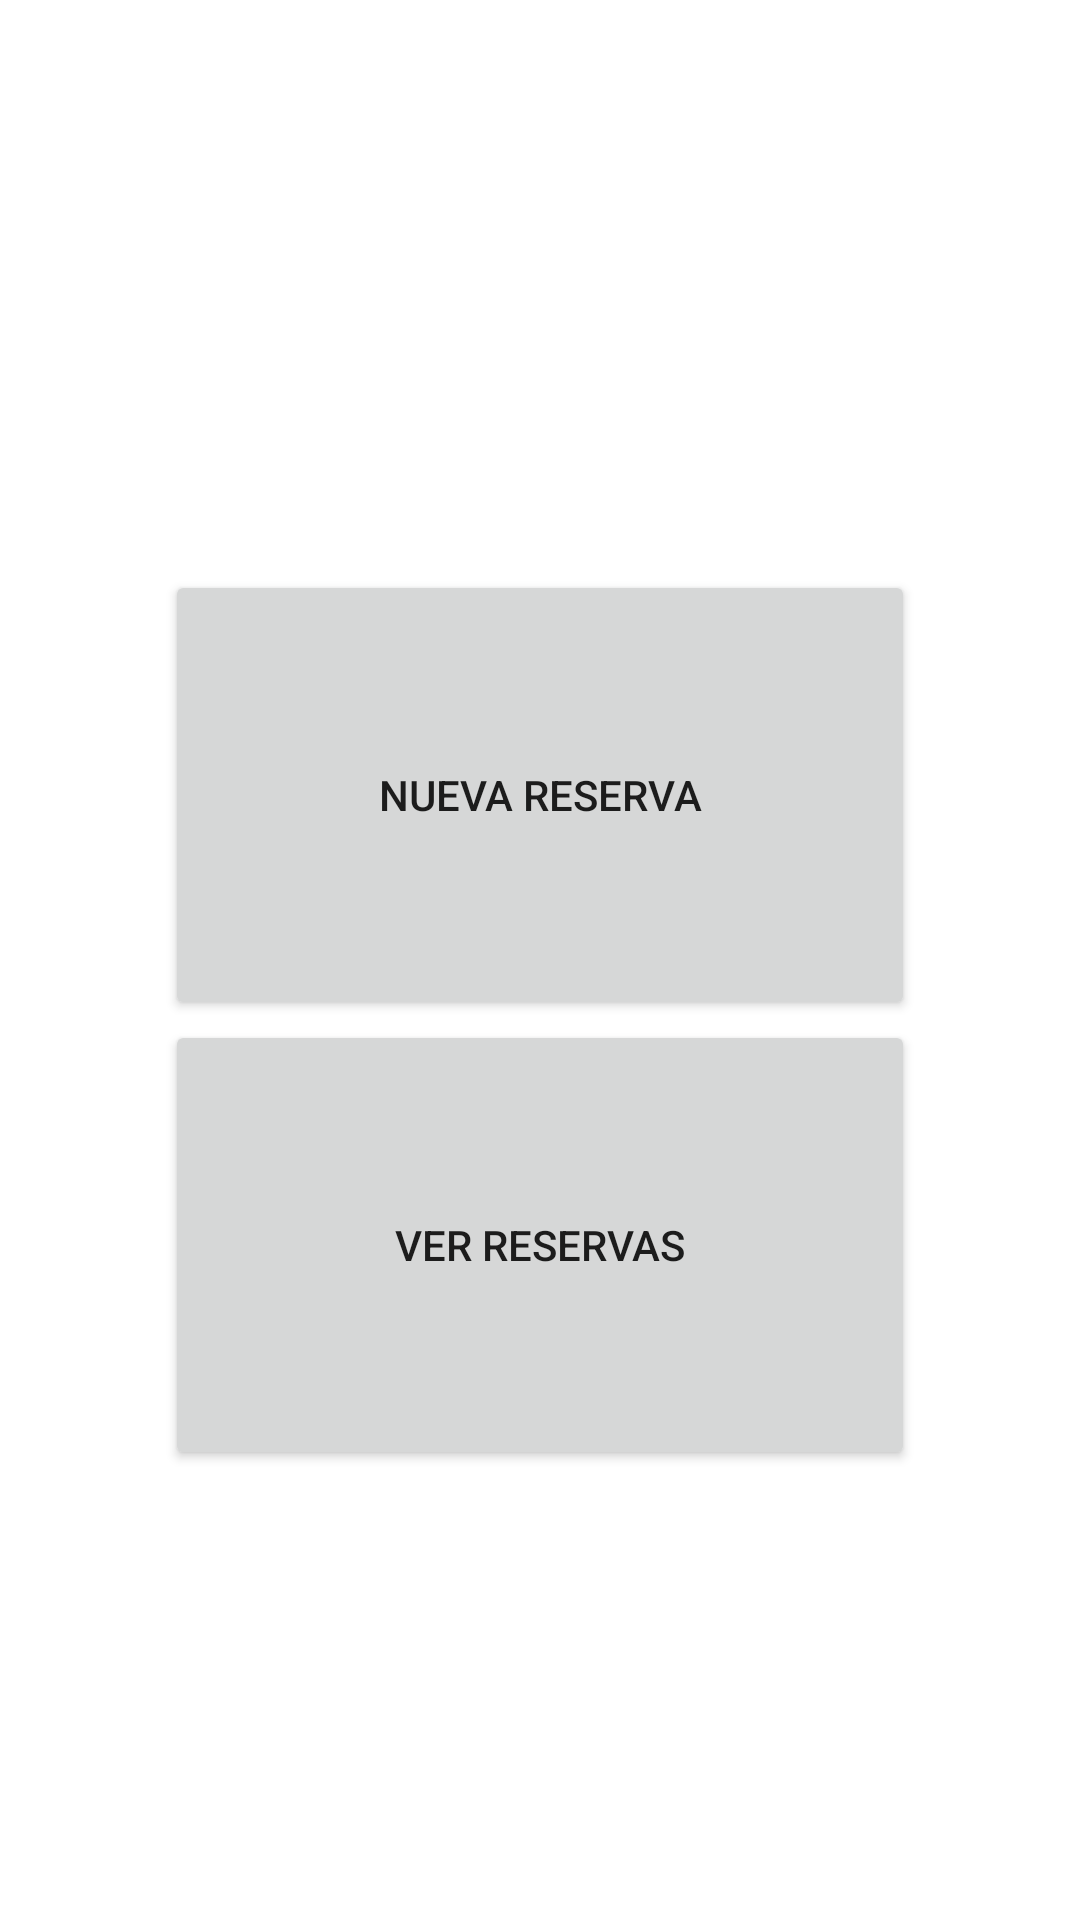

Android layout source for this screen:
<!-- AndroidManifest.xml: application theme Theme.ElBaron -->
<!-- res/layout/activity_main.xml -->
<?xml version="1.0" encoding="utf-8"?>
<LinearLayout xmlns:android="http://schemas.android.com/apk/res/android"
    xmlns:app="http://schemas.android.com/apk/res-auto"
    xmlns:tools="http://schemas.android.com/tools"
    android:layout_width="match_parent"
    android:layout_height="match_parent"
    tools:context=".MainActivity"
    android:id="@+id/contenedor"
    android:orientation="vertical"
    >

    <Space
        android:layout_width="wrap_content"
        android:layout_height="190dp"></Space>


    <Button
        android:id="@+id/nuevaReserva"
        android:layout_width="250dp"
        android:layout_height="150dp"
        android:layout_gravity="center"
        android:text="NUEVA RESERVA" />

    <Button
        android:id="@+id/verReserva"
        android:layout_width="250dp"
        android:layout_height="150dp"
        android:layout_gravity="center"
        android:text="VER RESERVAS" />



</LinearLayout>
<!-- resources referenced by this layout -->
<resources>
  <style name="Theme.ElBaron" parent="Theme.MaterialComponents.DayNight.DarkActionBar">
          
          <item name="colorPrimary">@color/purple_500</item>
          <item name="colorPrimaryVariant">@color/purple_700</item>
          <item name="colorOnPrimary">@color/white</item>
          
          <item name="colorSecondary">@color/teal_200</item>
          <item name="colorSecondaryVariant">@color/teal_700</item>
          <item name="colorOnSecondary">@color/black</item>
          
          <item name="android:statusBarColor" tools:targetApi="l">?attr/colorPrimaryVariant</item>
          
      </style>
  <!-- not gathered from this repository: default colours our renderer supplied (Android Studio template values) -->
  <color name="purple_500">#FF6200EE</color>
  <color name="purple_700">#FF3700B3</color>
  <color name="teal_200">#FF03DAC5</color>
  <color name="teal_700">#FF018786</color>
  <color name="black">#FF000000</color>
  <color name="white">#FFFFFFFF</color>
</resources>
